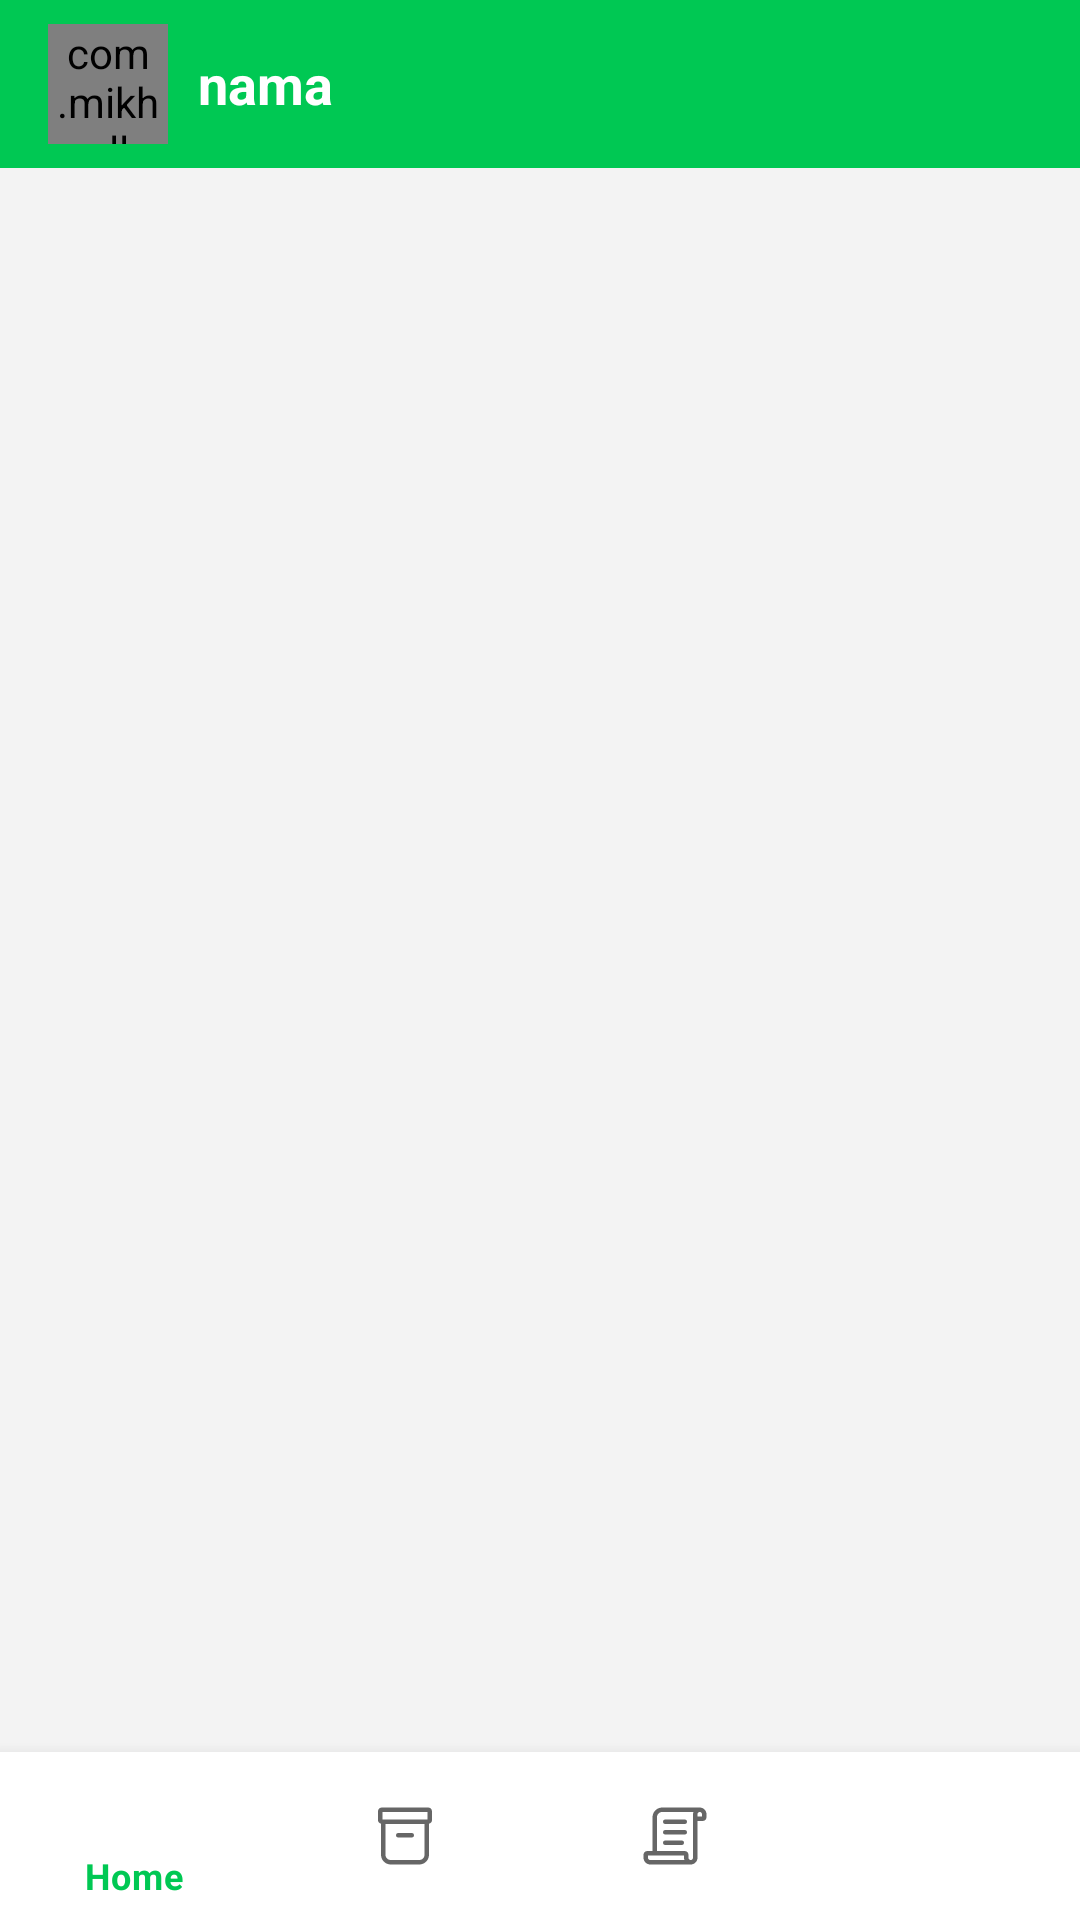

The Android layout XML behind this screen, and the referenced resources:
<!-- AndroidManifest.xml: application theme Theme.AppRawat -->
<!-- res/layout/activity_home.xml -->
<?xml version="1.0" encoding="utf-8"?>
<RelativeLayout xmlns:android="http://schemas.android.com/apk/res/android"
    xmlns:app="http://schemas.android.com/apk/res-auto"
    xmlns:tools="http://schemas.android.com/tools"
    android:layout_width="match_parent"
    android:layout_height="match_parent"
    android:background="#F3F3F3"
    tools:context=".ui.activity.HomeActivity">

    <androidx.appcompat.widget.Toolbar
        android:id="@+id/top"
        android:layout_width="match_parent"
        android:layout_height="wrap_content"
        android:background="@color/green">

        <LinearLayout
            android:layout_width="match_parent"
            android:layout_height="wrap_content"
            android:orientation="horizontal">

            <com.mikhaellopez.circularimageview.CircularImageView
                android:id="@+id/img_user"
                android:layout_width="40dp"
                android:layout_height="40dp"
                android:src="@drawable/ic_user" />

            <TextView
                android:id="@+id/nama"
                android:layout_width="wrap_content"
                android:layout_height="wrap_content"
                android:layout_gravity="center_vertical"
                android:layout_marginStart="10dp"
                android:text="nama"
                android:textColor="@color/white"
                android:textSize="18sp"
                android:textStyle="bold" />
        </LinearLayout>
    </androidx.appcompat.widget.Toolbar>

    <FrameLayout
        android:id="@+id/frm_home"
        android:layout_width="match_parent"
        android:layout_height="match_parent"
        android:layout_above="@+id/btn_navigasi"
        android:layout_below="@id/top" />

    <com.google.android.material.bottomnavigation.BottomNavigationView
        android:id="@+id/btn_navigasi"
        android:layout_width="match_parent"
        android:layout_height="wrap_content"
        android:layout_alignParentBottom="true"
        android:elevation="10dp"
        app:menu="@menu/menu" />

</RelativeLayout>
<!-- resources referenced by this layout -->
<resources>
  <color name="green">#00C853</color>
  <color name="white">#FFFFFFFF</color>
  <!-- drawable ic_user: vector/xml drawable (drawable, 2021 chars, omitted) -->
  <style name="Theme.AppRawat" parent="Theme.MaterialComponents.Light.NoActionBar">
          
          <item name="colorPrimary">@color/green</item>
          <item name="colorPrimaryVariant">@color/green</item>
          <item name="colorOnPrimary">@color/white</item>
          
          <item name="colorSecondary">@color/teal_200</item>
          <item name="colorSecondaryVariant">@color/teal_700</item>
          <item name="colorOnSecondary">@color/black</item>
          
          <item name="android:statusBarColor" tools:targetApi="l">?attr/colorPrimaryVariant</item>
          
      </style>
  <color name="teal_200">#FF03DAC5</color>
  <color name="teal_700">#FF018786</color>
  <color name="black">#FF000000</color>
</resources>
